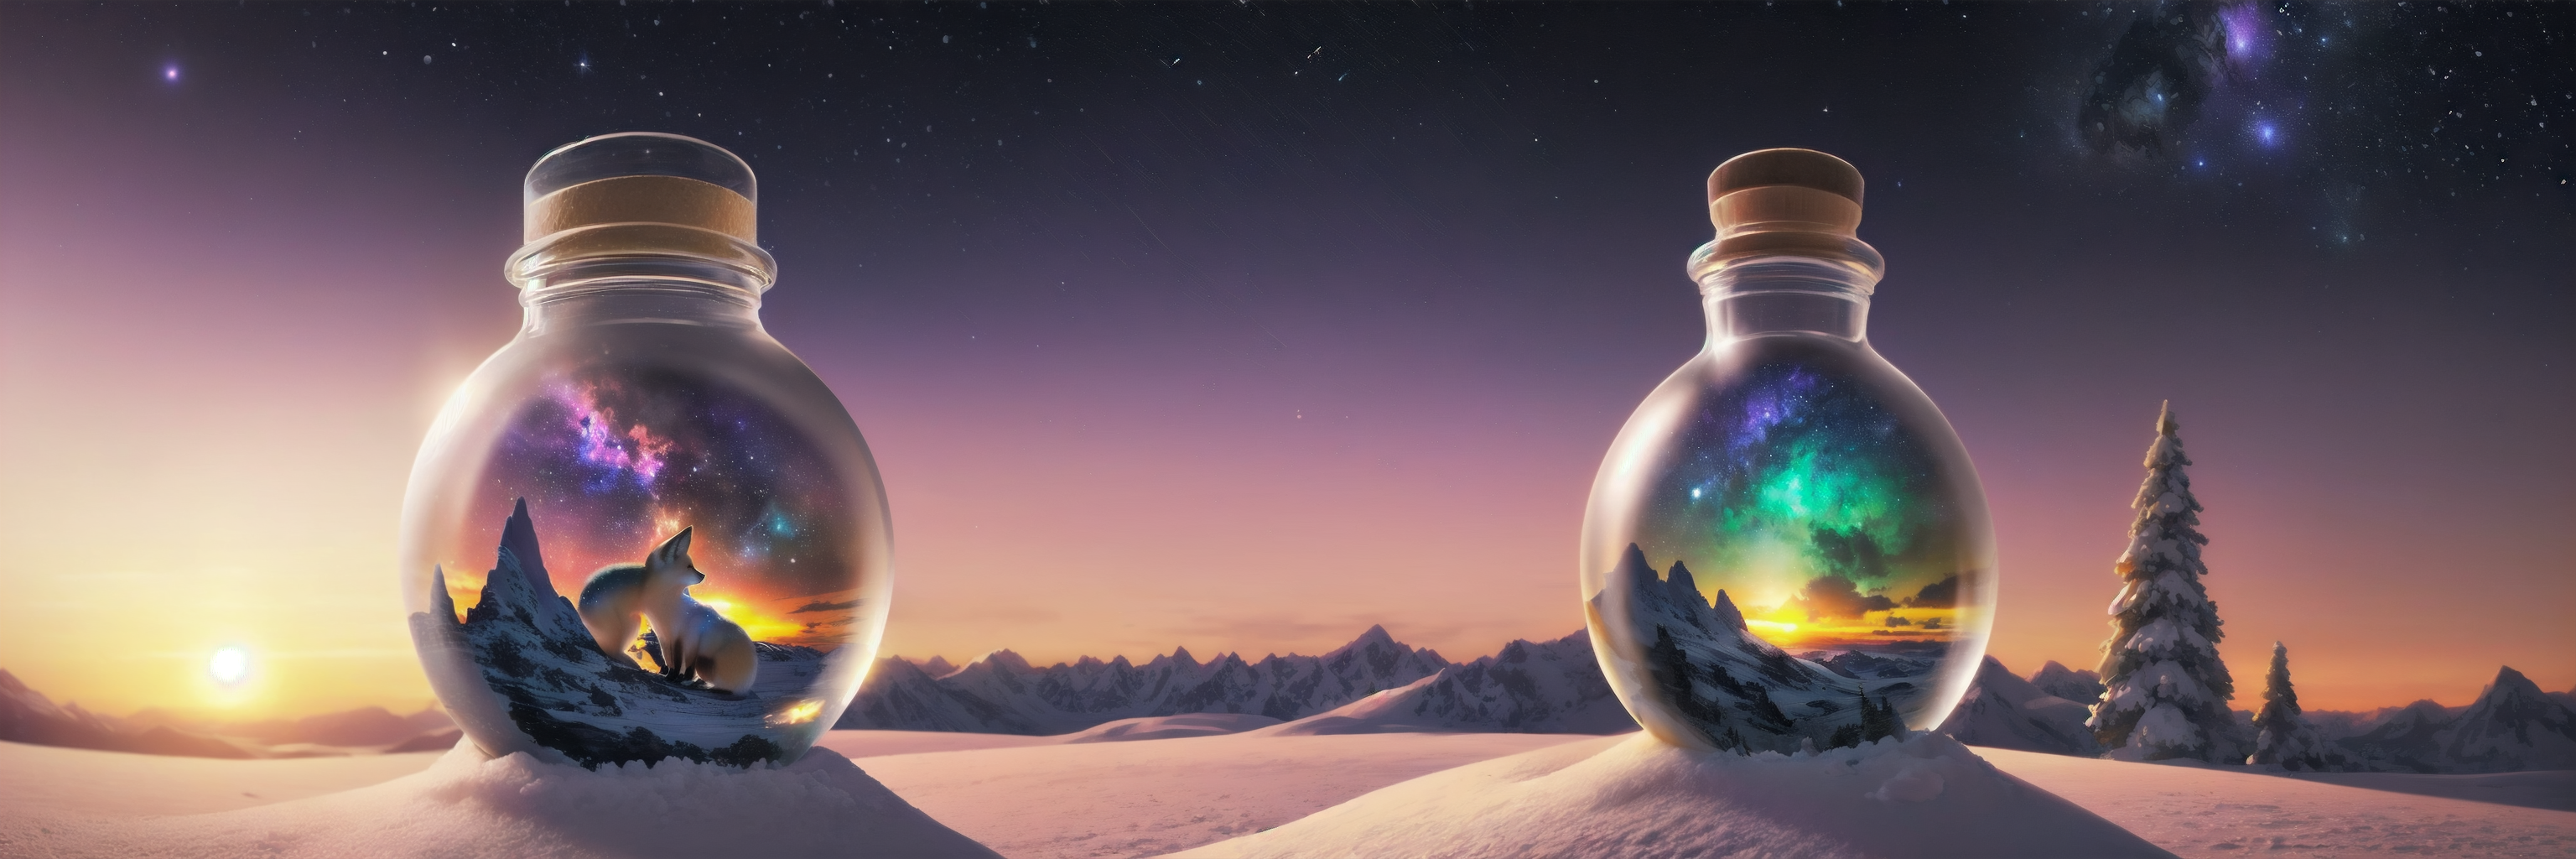
Generation parameters embedded in this image by ComfyUI (PNG 'prompt' text chunk: the API-format workflow graph, JSON):
{"4":{"inputs":{"ckpt_name":"00_SD15\\dreamshaper_8.safetensors"},"class_type":"CheckpointLoaderSimple"},"12":{"inputs":{"seed":1,"steps":20,"cfg":8.0,"sampler_name":"euler","scheduler":"karras","denoise":1.0,"model":["4",0],"positive":["65",0],"negative":["69",0],"latent_image":["13",0]},"class_type":"KSampler"},"13":{"inputs":{"width":1536,"height":512,"batch_size":1},"class_type":"EmptyLatentImage"},"16":{"inputs":{"samples":["12",0],"vae":["26",0]},"class_type":"VAEDecode"},"23":{"inputs":{"control_net_name":"controlnet11Models_tileE.safetensors"},"class_type":"ControlNetLoader"},"24":{"inputs":{"strength":1.0,"conditioning":["65",0],"control_net":["23",0],"image":["78",0]},"class_type":"ControlNetApply"},"26":{"inputs":{"vae_name":"00_SD15\\clearvae_v23.safetensors"},"class_type":"VAELoader"},"35":{"inputs":{"images":["16",0]},"class_type":"PreviewImage"},"36":{"inputs":{"method":"Mixture of Diffusers","tile_width":768,"tile_height":768,"tile_overlap":32,"tile_batch_size":8,"model":["4",0]},"class_type":"TiledDiffusion"},"51":{"inputs":{"tile_size":1024,"fast":false,"samples":["74",0],"vae":["26",0]},"class_type":"VAEDecodeTiled_TiledDiffusion"},"65":{"inputs":{"text":"beautiful landscape scenery glass bottle with a galaxy inside cute fennec fox snow HDR sunset","clip":["67",0]},"class_type":"CLIPTextEncode"},"67":{"inputs":{"stop_at_clip_layer":-1,"clip":["4",1]},"class_type":"CLIPSetLastLayer"},"69":{"inputs":{"text":"text, watermark","clip":["67",0]},"class_type":"CLIPTextEncode"},"74":{"inputs":{"seed":288755668788772,"steps":35,"cfg":6.0,"sampler_name":"dpmpp_2m","scheduler":"karras","denoise":0.5,"model":["36",0],"positive":["24",0],"negative":["69",0],"latent_image":["92",0]},"class_type":"KSampler"},"78":{"inputs":{"upscale_method":"lanczos","scale_by":2.0,"image":["16",0]},"class_type":"ImageScaleBy"},"81":{"inputs":{"images":["78",0]},"class_type":"PreviewImage"},"92":{"inputs":{"pixels":["78",0],"vae":["26",0]},"class_type":"VAEEncode"},"93":{"inputs":{"filename_prefix":"ComfyUI","images":["51",0]},"class_type":"SaveImage"}}